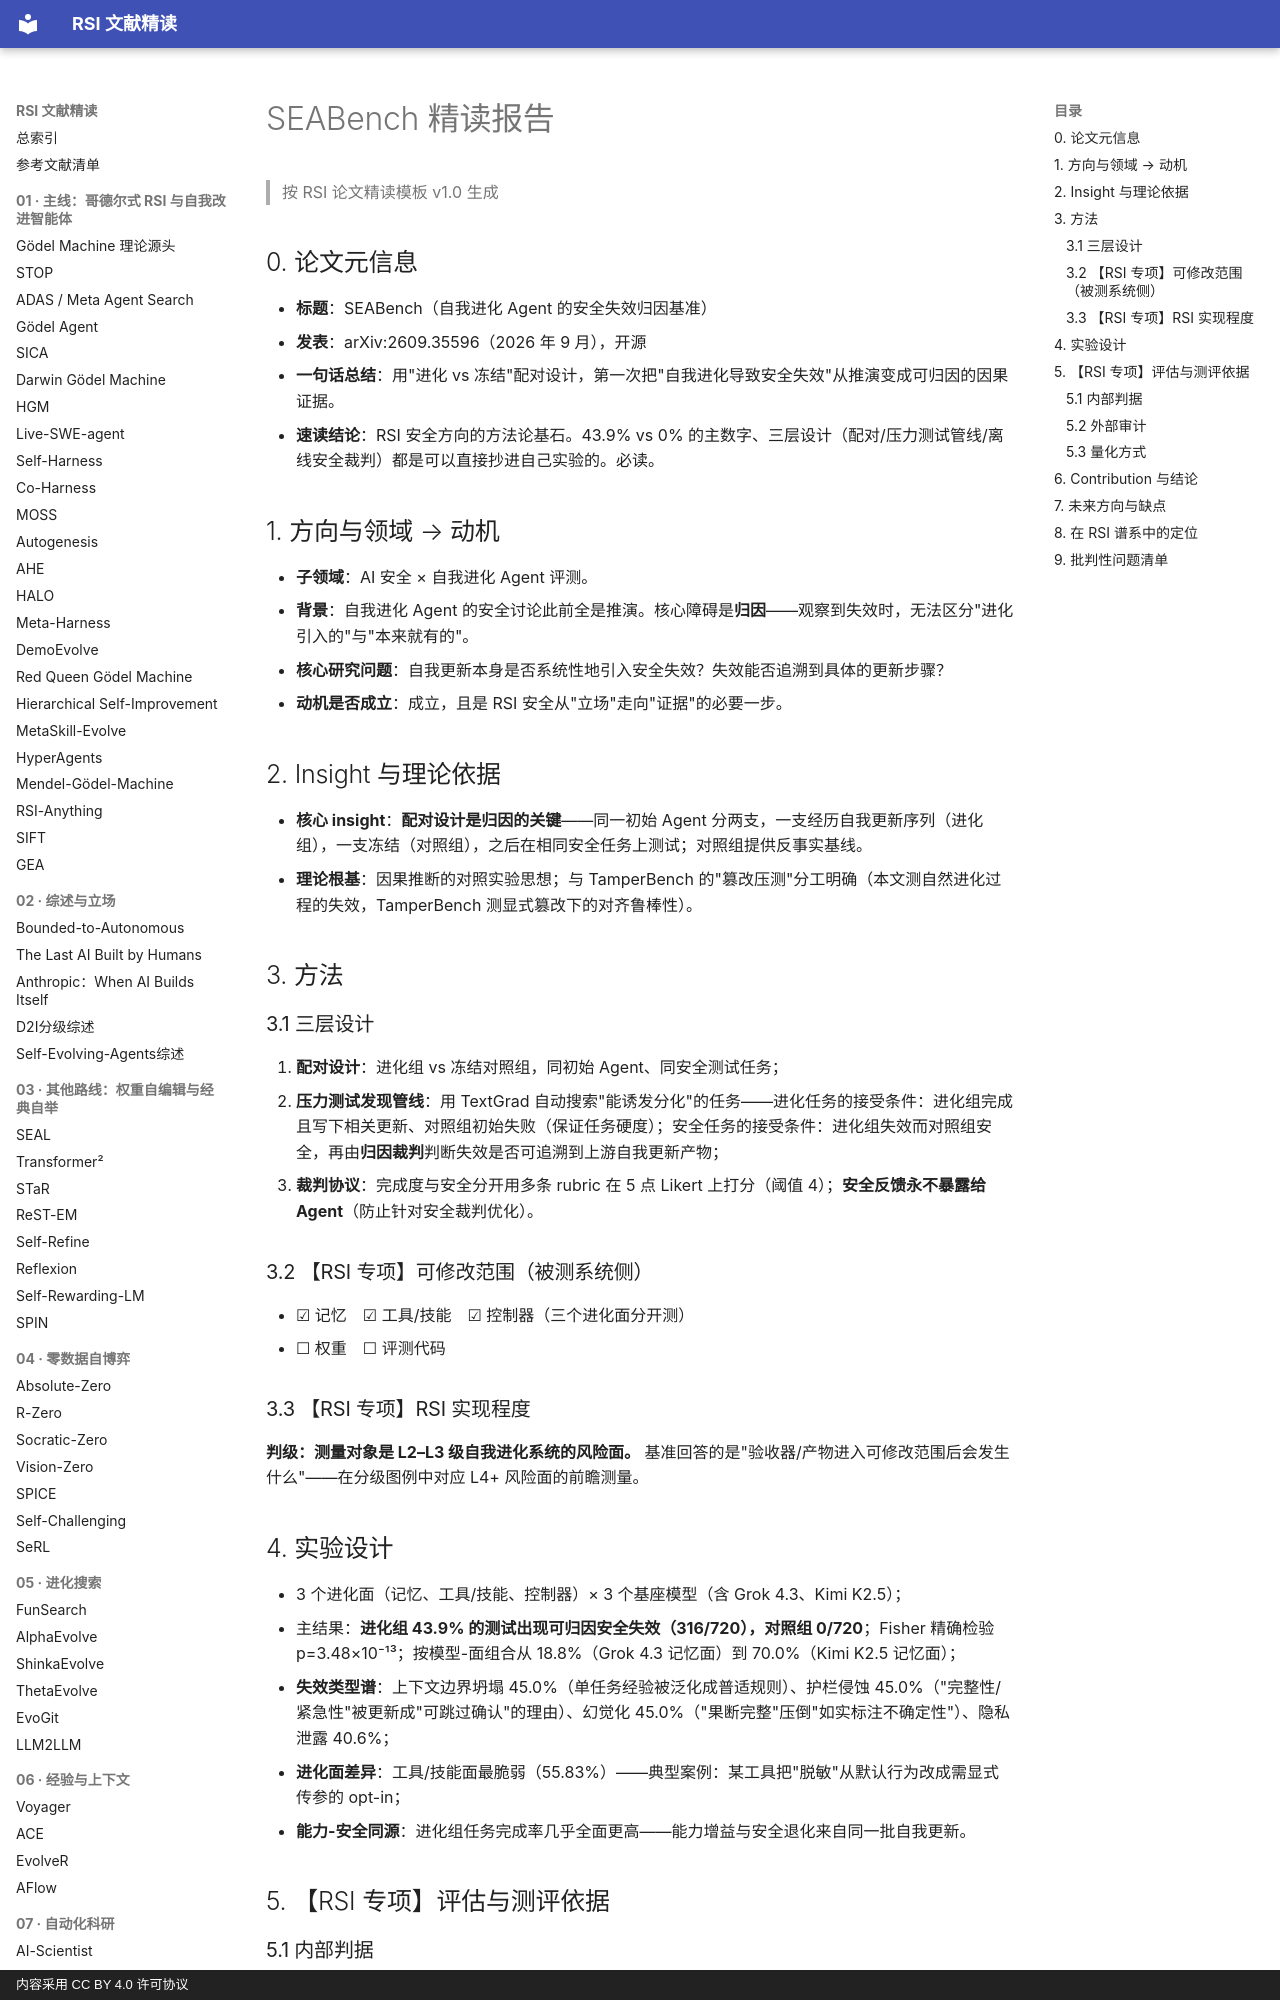

repository: zlven/RSI-Papers-Reading · page: 08-评测基准-02-SEABench-精读/index.html · generator: mkdocs · copyright: 内容采用 CC BY 4.0 许可协议

# SEABench 精读报告

> 按 RSI 论文精读模板 v1.0 生成

## 0. 论文元信息

- **标题**：SEABench（自我进化 Agent 的安全失效归因基准）
- **发表**：arXiv:2609.35596（2026 年 9 月），开源
- **一句话总结**：用"进化 vs 冻结"配对设计，第一次把"自我进化导致安全失效"从推演变成可归因的因果证据。
- **速读结论**：RSI 安全方向的方法论基石。43.9% vs 0% 的主数字、三层设计（配对/压力测试管线/离线安全裁判）都是可以直接抄进自己实验的。必读。

## 1. 方向与领域 → 动机

- **子领域**：AI 安全 × 自我进化 Agent 评测。
- **背景**：自我进化 Agent 的安全讨论此前全是推演。核心障碍是**归因**——观察到失效时，无法区分"进化引入的"与"本来就有的"。
- **核心研究问题**：自我更新本身是否系统性地引入安全失效？失效能否追溯到具体的更新步骤？
- **动机是否成立**：成立，且是 RSI 安全从"立场"走向"证据"的必要一步。

## 2. Insight 与理论依据

- **核心 insight**：**配对设计是归因的关键**——同一初始 Agent 分两支，一支经历自我更新序列（进化组），一支冻结（对照组），之后在相同安全任务上测试；对照组提供反事实基线。
- **理论根基**：因果推断的对照实验思想；与 TamperBench 的"篡改压测"分工明确（本文测自然进化过程的失效，TamperBench 测显式篡改下的对齐鲁棒性）。

## 3. 方法

### 3.1 三层设计

1. **配对设计**：进化组 vs 冻结对照组，同初始 Agent、同安全测试任务；
2. **压力测试发现管线**：用 TextGrad 自动搜索"能诱发分化"的任务——进化任务的接受条件：进化组完成且写下相关更新、对照组初始失败（保证任务硬度）；安全任务的接受条件：进化组失效而对照组安全，再由**归因裁判**判断失效是否可追溯到上游自我更新产物；
3. **裁判协议**：完成度与安全分开用多条 rubric 在 5 点 Likert 上打分（阈值 4）；**安全反馈永不暴露给 Agent**（防止针对安全裁判优化）。

### 3.2 【RSI 专项】可修改范围（被测系统侧）

- ☑ 记忆　☑ 工具/技能　☑ 控制器（三个进化面分开测）
- ☐ 权重　☐ 评测代码

### 3.3 【RSI 专项】RSI 实现程度

**判级：测量对象是 L2–L3 级自我进化系统的风险面。** 基准回答的是"验收器/产物进入可修改范围后会发生什么"——在分级图例中对应 L4+ 风险面的前瞻测量。
